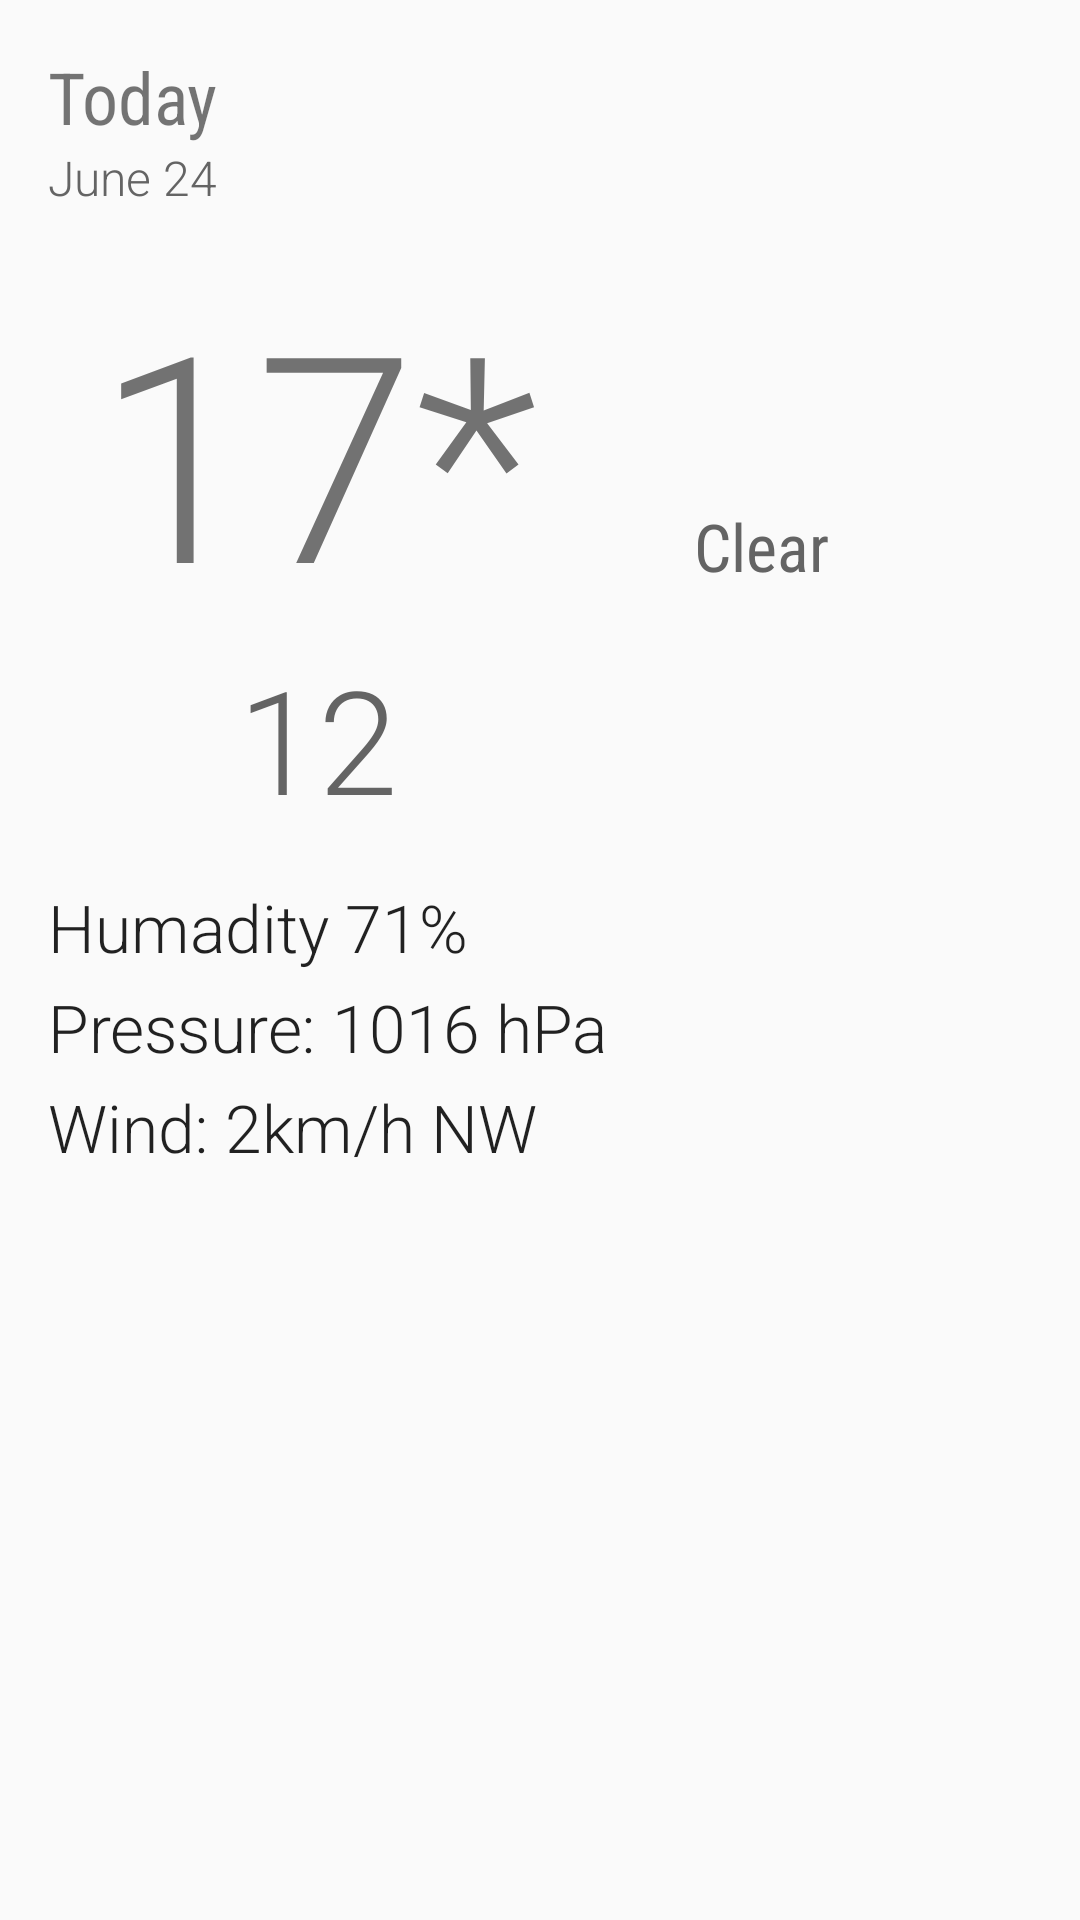

Reconstruct the res/layout file that produces this screen, plus the resources it refers to.
<!-- AndroidManifest.xml: application theme AppTheme -->
<!-- res/layout/fragment_detail.xml -->
<ScrollView xmlns:android="http://schemas.android.com/apk/res/android"
        android:layout_height="match_parent"
        android:layout_width="match_parent"
      >

        <LinearLayout
            android:layout_width="match_parent"
            android:layout_height="match_parent"
            android:orientation="vertical"
            android:padding="16dp">


            <TextView
                android:id="@+id/detail_day_textview"
                android:layout_width="wrap_content"
                android:layout_height="wrap_content"
                android:fontFamily="sans-serif-condensed"
                android:textSize="24sp"
                android:text="Today"
                />

            <TextView
                android:id="@+id/detail_date_textview"
                android:layout_width="wrap_content"
                android:layout_height="wrap_content"
                android:fontFamily="sans-serif-light"
                android:textSize="16sp"
                android:textColor="@color/sunshine_detail_text"
                android:text="June 24"
                />

            <LinearLayout
                android:layout_width="match_parent"
                android:layout_height="match_parent"
                android:orientation="horizontal"
                android:layout_marginTop="16dp"
                android:layout_marginBottom="16dp"
                android:paddingLeft="16dp"
                android:paddingRight="16dp"

                >

                <LinearLayout
                    android:layout_width="0dp"
                    android:layout_height="wrap_content"
                    android:orientation="vertical"
                    android:layout_weight="1"


                    >

                    <TextView
                        android:id="@+id/detail_high_textview"
                        android:layout_width="match_parent"
                        android:layout_height="wrap_content"
                        android:textSize="96sp"
                        android:fontFamily="sans-serif-light"
                        android:text="17*"
                      />
                    <TextView
                        android:id="@+id/detail_low_textview"
                        android:layout_width="wrap_content"
                        android:layout_height="wrap_content"
                        android:textSize="48sp"
                        android:textColor="@color/sunshine_detail_text"
                        android:fontFamily="sans-serif-light"
                        android:layout_gravity="center_horizontal"
                        android:text="12"
                      />

                    </LinearLayout>
                <LinearLayout
                    android:layout_width="0dp"
                    android:layout_height="wrap_content"
                    android:orientation="vertical"
                    android:layout_gravity="center_vertical"
                    android:layout_weight="1">
                    <ImageView
                        android:id="@+id/detail_icon"
                        android:layout_width="match_parent"
                        android:layout_height="wrap_content"

                        android:src="@drawable/art_clear"
                      />
                    <TextView
                        android:id="@+id/detail_forecast_textview"
                        android:layout_width="wrap_content"
                        android:layout_height="wrap_content"
                        android:layout_gravity="center_horizontal"
                        android:fontFamily="sans-serif-condensed"
                        android:textAppearance="?android:textAppearanceLarge"
                        android:textColor="@color/sunshine_detail_text"
                        android:text="Clear"
                       />

                    </LinearLayout>


                </LinearLayout>


            <TextView
                android:id="@+id/detail_humidity_textview"
                android:layout_width="match_parent"
                android:layout_height="wrap_content"
                android:textAppearance="?android:textAppearanceLarge"
                android:text="Humadity 71%"
                android:fontFamily="sans-serif-light"
                />
            <TextView
                android:id="@+id/detail_wind_textview"
                android:layout_width="match_parent"
                android:layout_height="wrap_content"
                android:textAppearance="?android:textAppearanceLarge"
                android:text="Pressure: 1016 hPa"
                android:fontFamily="sans-serif-light"
                android:layout_marginBottom="4dp"
                android:layout_marginTop="4dp"
                android:gravity="left"
              />
            <TextView
                android:id="@+id/detail_pressure_textview"
                android:layout_width="match_parent"
                android:layout_height="wrap_content"
                android:textAppearance="?android:textAppearanceLarge"
                android:fontFamily="sans-serif-light"
                android:text="Wind: 2km/h NW"
              />



            </LinearLayout>


     </ScrollView>
<!-- resources referenced by this layout -->
<resources>
  <color name="sunshine_detail_text">#646464</color>
  <style name="AppTheme" parent="@style/Theme.AppCompat.Light.DarkActionBar">
          <item name="colorPrimary">@color/sunshine_blue</item>
          <item name="colorPrimaryDark">@color/sunshine_dark_blue</item>
      </style>
  <color name="sunshine_blue">#ff1ca8f4</color>
  <color name="sunshine_dark_blue">#0288D1</color>
</resources>
